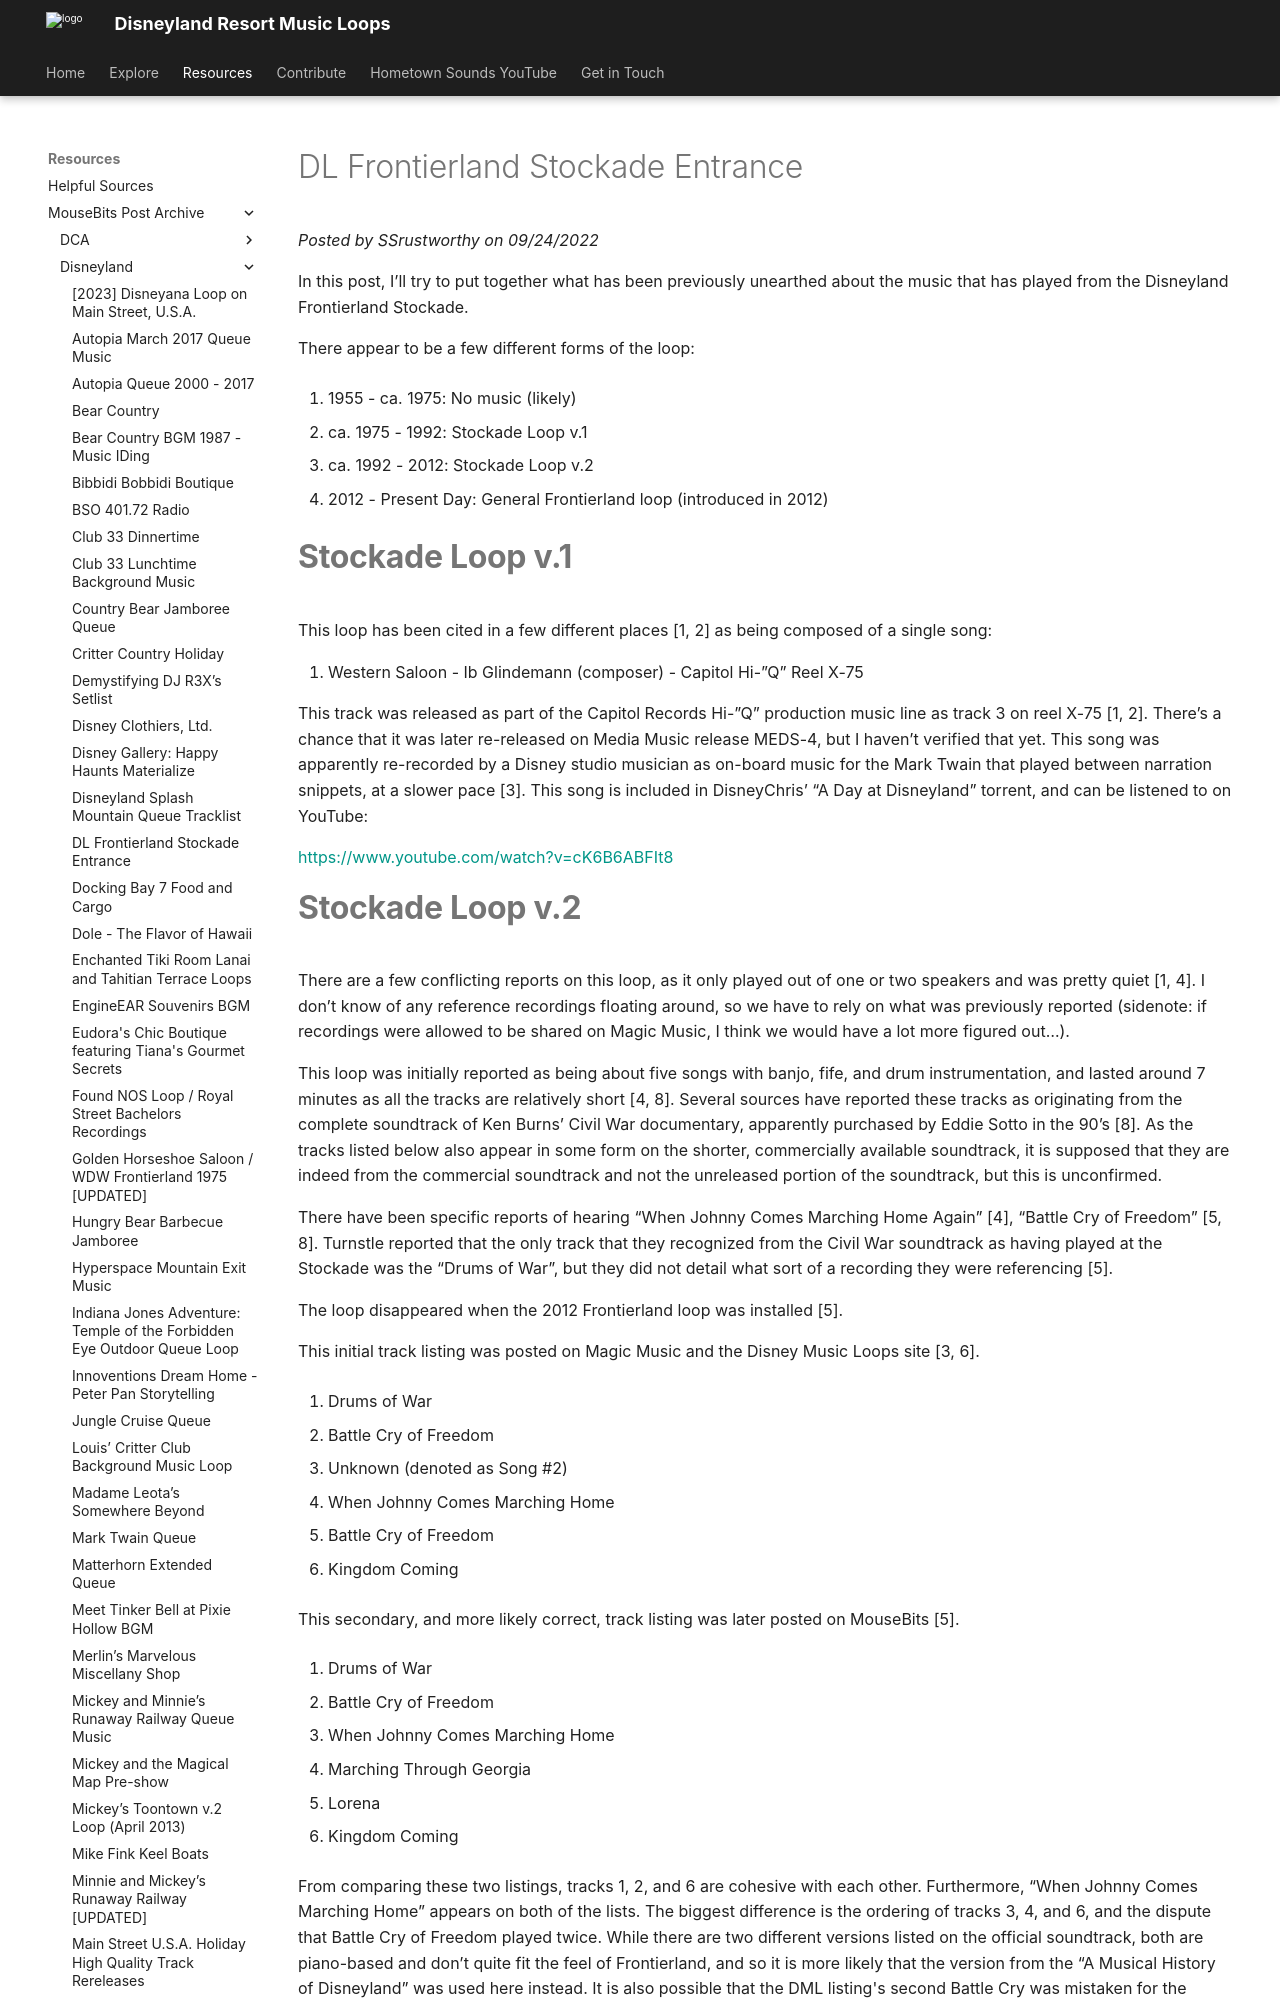

repository: SSrustworthy/DLRML-docs · page: resources/mousebits_post_archive/Disneyland/dl_frontierland_stockade_entrance/index.html · generator: mkdocs

# DL Frontierland Stockade Entrance

*Posted by SSrustworthy on 09/24/2022*

In this post, I’ll try to put together what has been previously unearthed about the music that has played from the Disneyland Frontierland Stockade.

There appear to be a few different forms of the loop:

1. 1955 - ca. 1975: No music (likely)

2. ca. 1975 - 1992: Stockade Loop v.1

3. ca. 1992 - 2012: Stockade Loop v.2

4. 2012 - Present Day: General Frontierland loop (introduced in 2012)

# **Stockade Loop v.1**

This loop has been cited in a few different places [1, 2] as being composed of a single song:

1. Western Saloon - Ib Glindemann (composer) - Capitol Hi-”Q” Reel X-75

This track was released as part of the Capitol Records Hi-”Q” production music line as track 3 on reel X-75 [1, 2]. There’s a chance that it was later re-released on Media Music release MEDS-4, but I haven’t verified that yet. This song was apparently re-recorded by a Disney studio musician as on-board music for the Mark Twain that played between narration snippets, at a slower pace [3]. This song is included in DisneyChris’ “A Day at Disneyland” torrent, and can be listened to on YouTube:

[https://www.youtube.com/watch?v=cK6B6ABFIt8](https://www.youtube.com/watch?v=cK6B6ABFIt8)
